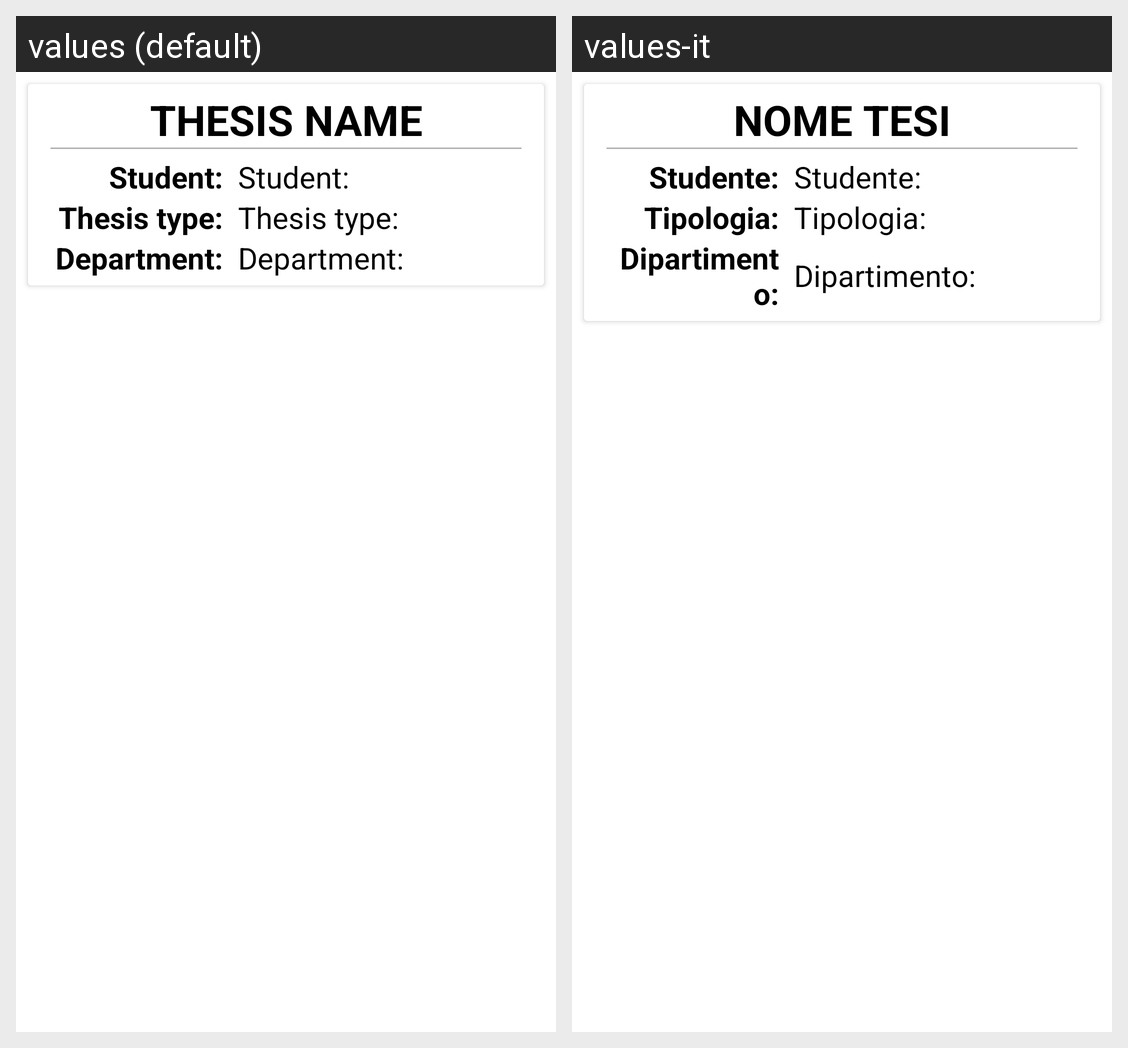

For this localized Android screen grid, give each drawn string resource with its value in every locale shown.
Android screen res/layout/card_accepted_thesis.xml rendered under 2 locales, left to right: values (default), values-it. Device: Nexus 5 (rendered at 1080×1920; each locale shown at half size, 540×960, under a caption strip naming it); theme CustomTheme.
Strings drawn on this screen, with the default value and each locale's value (text and hints the layout hard-codes, and strings that could not be matched under every locale, appear in the picture but are not listed):

thesis_name
  values: Thesis name
  values-it: Nome tesi

student
  values: Student:
  values-it: Studente:

thesis_type
  values: Thesis type:
  values-it: Tipologia:

department
  values: Department:
  values-it: Dipartimento:
